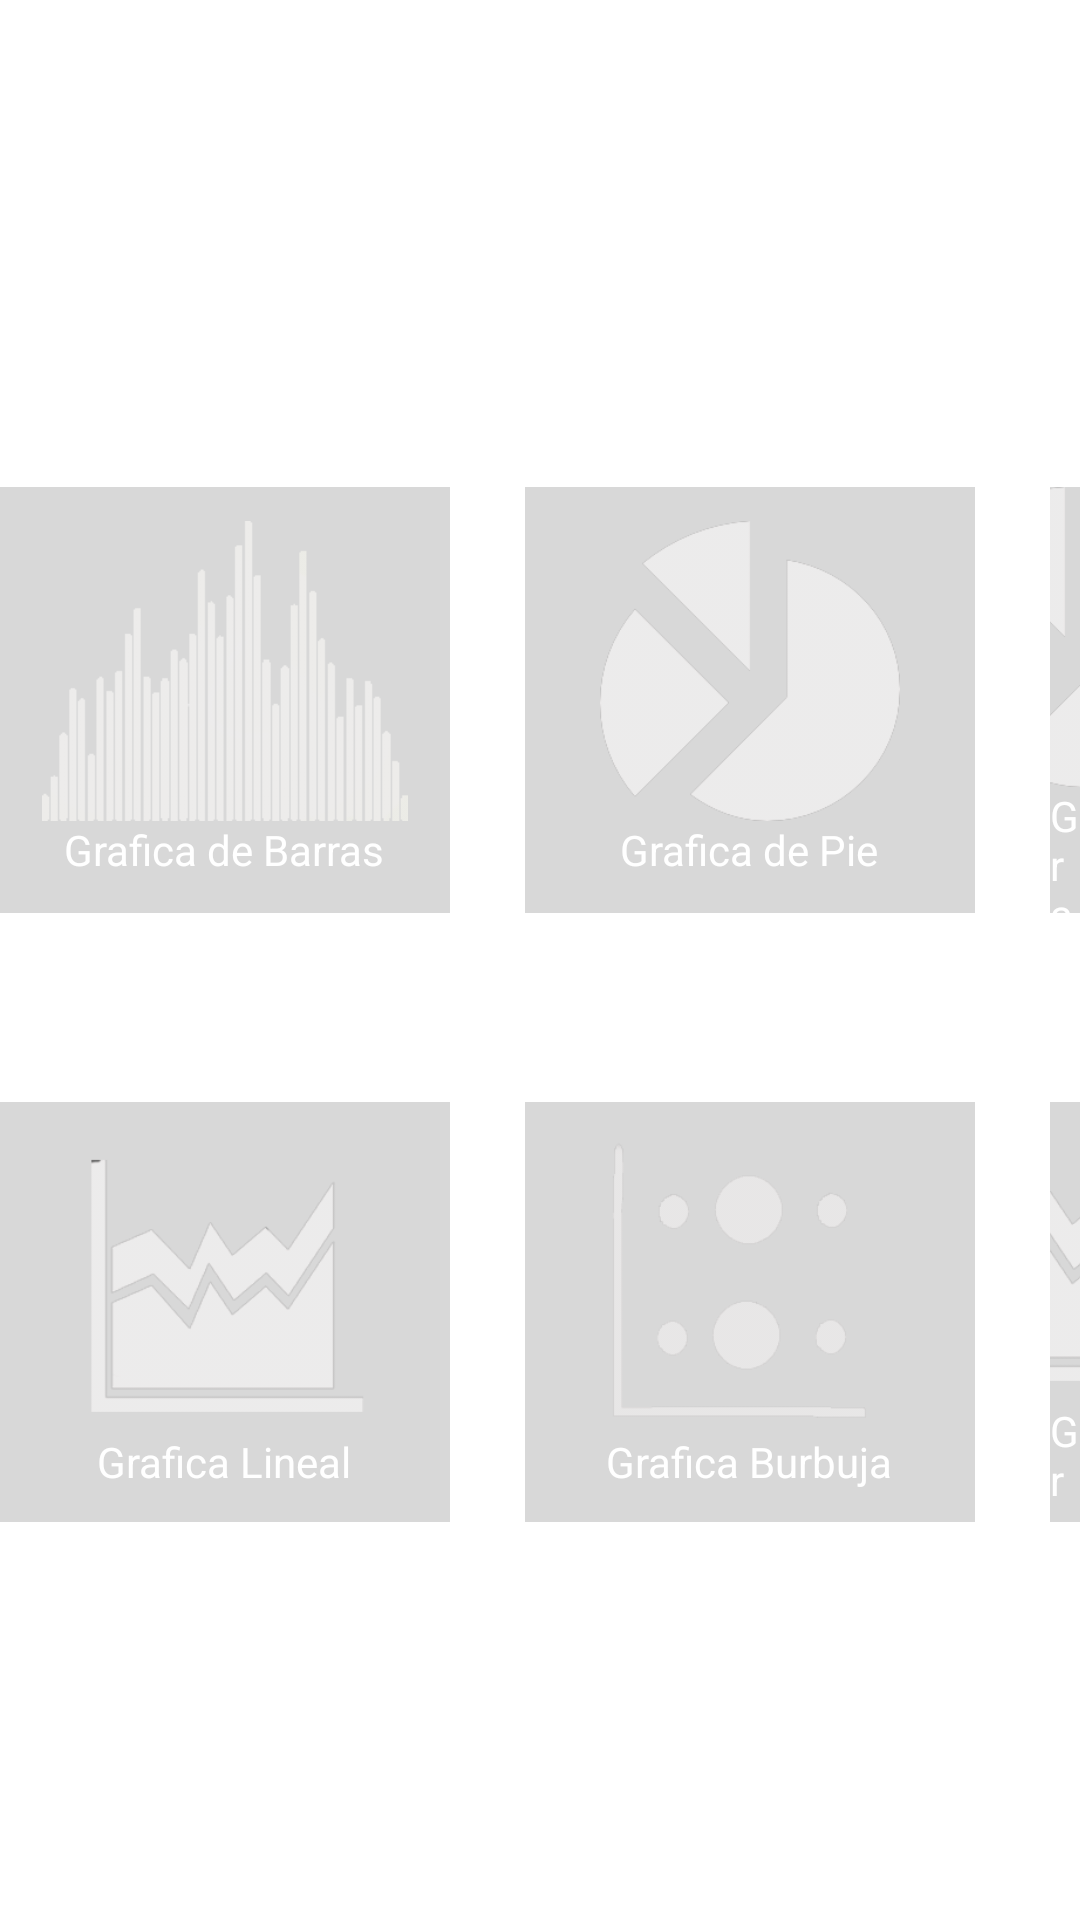

Layout XML and referenced resources for this Android screen:
<!-- AndroidManifest.xml: application theme AppTheme -->
<!-- res/layout/activity_sesion.xml -->
<?xml version="1.0" encoding="utf-8"?>

<RelativeLayout xmlns:android="http://schemas.android.com/apk/res/android"
    android:id="@+id/RelativeLayout1"
    android:layout_width="match_parent"
    android:layout_height="match_parent" >

    <LinearLayout
        android:layout_width="match_parent"
        android:layout_height="match_parent"
        android:layout_alignParentBottom="true"
        android:layout_alignParentLeft="true"
        android:layout_alignParentRight="true"
        android:layout_alignParentTop="true"
        android:layout_marginTop="30dp"
        android:gravity="center"
        android:orientation="vertical" >

        <LinearLayout
            android:layout_width="match_parent"
            android:layout_height="142dp"
            android:gravity="center" >

            <LinearLayout
                android:id="@+id/layoutBar"
                android:layout_width="wrap_content"
                android:layout_height="match_parent"
                android:gravity="center"
                android:background="@color/black_transparente"
                android:orientation="vertical" >

                <ImageView
                    android:id="@+id/imageView1"
                    android:layout_width="150dp"
                    android:layout_height="100dp"
                    android:src="@drawable/bargraph" />

                <TextView
                    android:id="@+id/textView1"
                    android:layout_width="wrap_content"
                    android:layout_height="wrap_content"
                    android:text="Grafica de Barras"
                    android:textAppearance="?android:attr/textAppearanceSmall"
                    android:textColor="#ffffff" />

            </LinearLayout>

            <View
                android:id="@+id/view1"
                android:layout_width="25dp"
                android:layout_height="fill_parent" />

            <LinearLayout
                android:id="@+id/layoutPie"
                android:layout_width="wrap_content"
                android:layout_height="match_parent"
                android:background="@color/black_transparente"
                android:gravity="center"
                android:orientation="vertical" >

                <ImageView
                    android:id="@+id/ImageView01"
                    android:layout_width="150dp"
                    android:layout_height="100dp"
                    android:src="@drawable/graphpie" />

                <TextView
                    android:id="@+id/TextView01"
                    android:layout_width="wrap_content"
                    android:layout_height="wrap_content"
                    android:text="Grafica de Pie"
                    android:textAppearance="?android:attr/textAppearanceSmall"
                    android:textColor="#ffffff" />
            </LinearLayout>

            <View
                android:id="@+id/View03"
                android:layout_width="25dp"
                android:layout_height="fill_parent" />

            <LinearLayout
                android:id="@+id/LinearLayout01"
                android:layout_width="wrap_content"
                android:layout_height="match_parent"
                android:background="@color/black_transparente"
                android:gravity="center"
                android:orientation="vertical" >

                <ImageView
                    android:id="@+id/ImageView04"
                    android:layout_width="150dp"
                    android:layout_height="100dp"
                    android:src="@drawable/graphpie" />

                <TextView
                    android:id="@+id/TextView04"
                    android:layout_width="wrap_content"
                    android:layout_height="wrap_content"
                    android:text="Grafica Temperatura"
                    android:textAppearance="?android:attr/textAppearanceSmall"
                    android:textColor="#ffffff" />
            </LinearLayout>

        </LinearLayout>

        <View
            android:id="@+id/view2"
            android:layout_width="wrap_content"
            android:layout_height="63dp" />

        <LinearLayout
            android:layout_width="match_parent"
            android:layout_height="140dp"
            android:gravity="center" >

            <LinearLayout
                android:id="@+id/layoutLine"
                android:layout_width="wrap_content"
                android:layout_height="match_parent"
                android:gravity="center"
                   android:background="@color/black_transparente"
                android:orientation="vertical" >

                <ImageView
                    android:id="@+id/ImageView03"
                    android:layout_width="150dp"
                    android:layout_height="100dp"
                    android:src="@drawable/graphline" />

                <TextView
                    android:id="@+id/TextView02"
                    android:layout_width="wrap_content"
                    android:layout_height="wrap_content"
                    android:text="Grafica Lineal"
                    android:textAppearance="?android:attr/textAppearanceSmall"
                    android:textColor="#ffffff" />

            </LinearLayout>

            <View
                android:id="@+id/View01"
                android:layout_width="25dp"
                android:layout_height="fill_parent" />

            <LinearLayout
                android:id="@+id/layoutBuble"
                android:layout_width="wrap_content"
                android:layout_height="match_parent"
                android:gravity="center"
                
                   android:background="@color/black_transparente"
                android:orientation="vertical" >

                <ImageView
                    android:id="@+id/ImageView02"
                    android:layout_width="150dp"
                    android:layout_height="100dp"
                    android:src="@drawable/graphbuble" />

                <TextView
                    android:id="@+id/TextView03"
                    android:layout_width="wrap_content"
                    android:layout_height="wrap_content"
                      android:textColor="#ffffff"
                    android:text="Grafica Burbuja"
                    android:textAppearance="?android:attr/textAppearanceSmall" />

            </LinearLayout>

            <View
                android:id="@+id/View04"
                android:layout_width="25dp"
                android:layout_height="fill_parent" />

            <LinearLayout
                android:id="@+id/layoutOnline"
                android:layout_width="wrap_content"
                android:layout_height="match_parent"
                android:background="@color/black_transparente"
                android:gravity="center"
                android:orientation="vertical" >

                <ImageView
                    android:id="@+id/ImageView05"
                    android:layout_width="150dp"
                    android:layout_height="100dp"
                    android:src="@drawable/graphline" />

                <TextView
                    android:id="@+id/TextView05"
                    android:layout_width="wrap_content"
                    android:layout_height="wrap_content"
                    android:text="Grafica Online."
                    android:textAppearance="?android:attr/textAppearanceSmall"
                    android:textColor="#ffffff" />
            </LinearLayout>

        </LinearLayout>

    </LinearLayout>

</RelativeLayout>
<!-- resources referenced by this layout -->
<resources>
  <color name="black_transparente"> #28070B0B</color>
  <!-- drawable bargraph: png bitmap (drawable-hdpi, 5715 bytes) -->
  <!-- drawable graphbuble: png bitmap (drawable-hdpi, 7151 bytes) -->
  <!-- drawable graphline: png bitmap (drawable-hdpi, 16334 bytes) -->
  <!-- drawable graphpie: png bitmap (drawable-hdpi, 12222 bytes) -->
  <style name="AppTheme" parent="AppBaseTheme">
          
      </style>
  <style name="AppBaseTheme" parent="android:Theme.Light">
          
      </style>
</resources>
